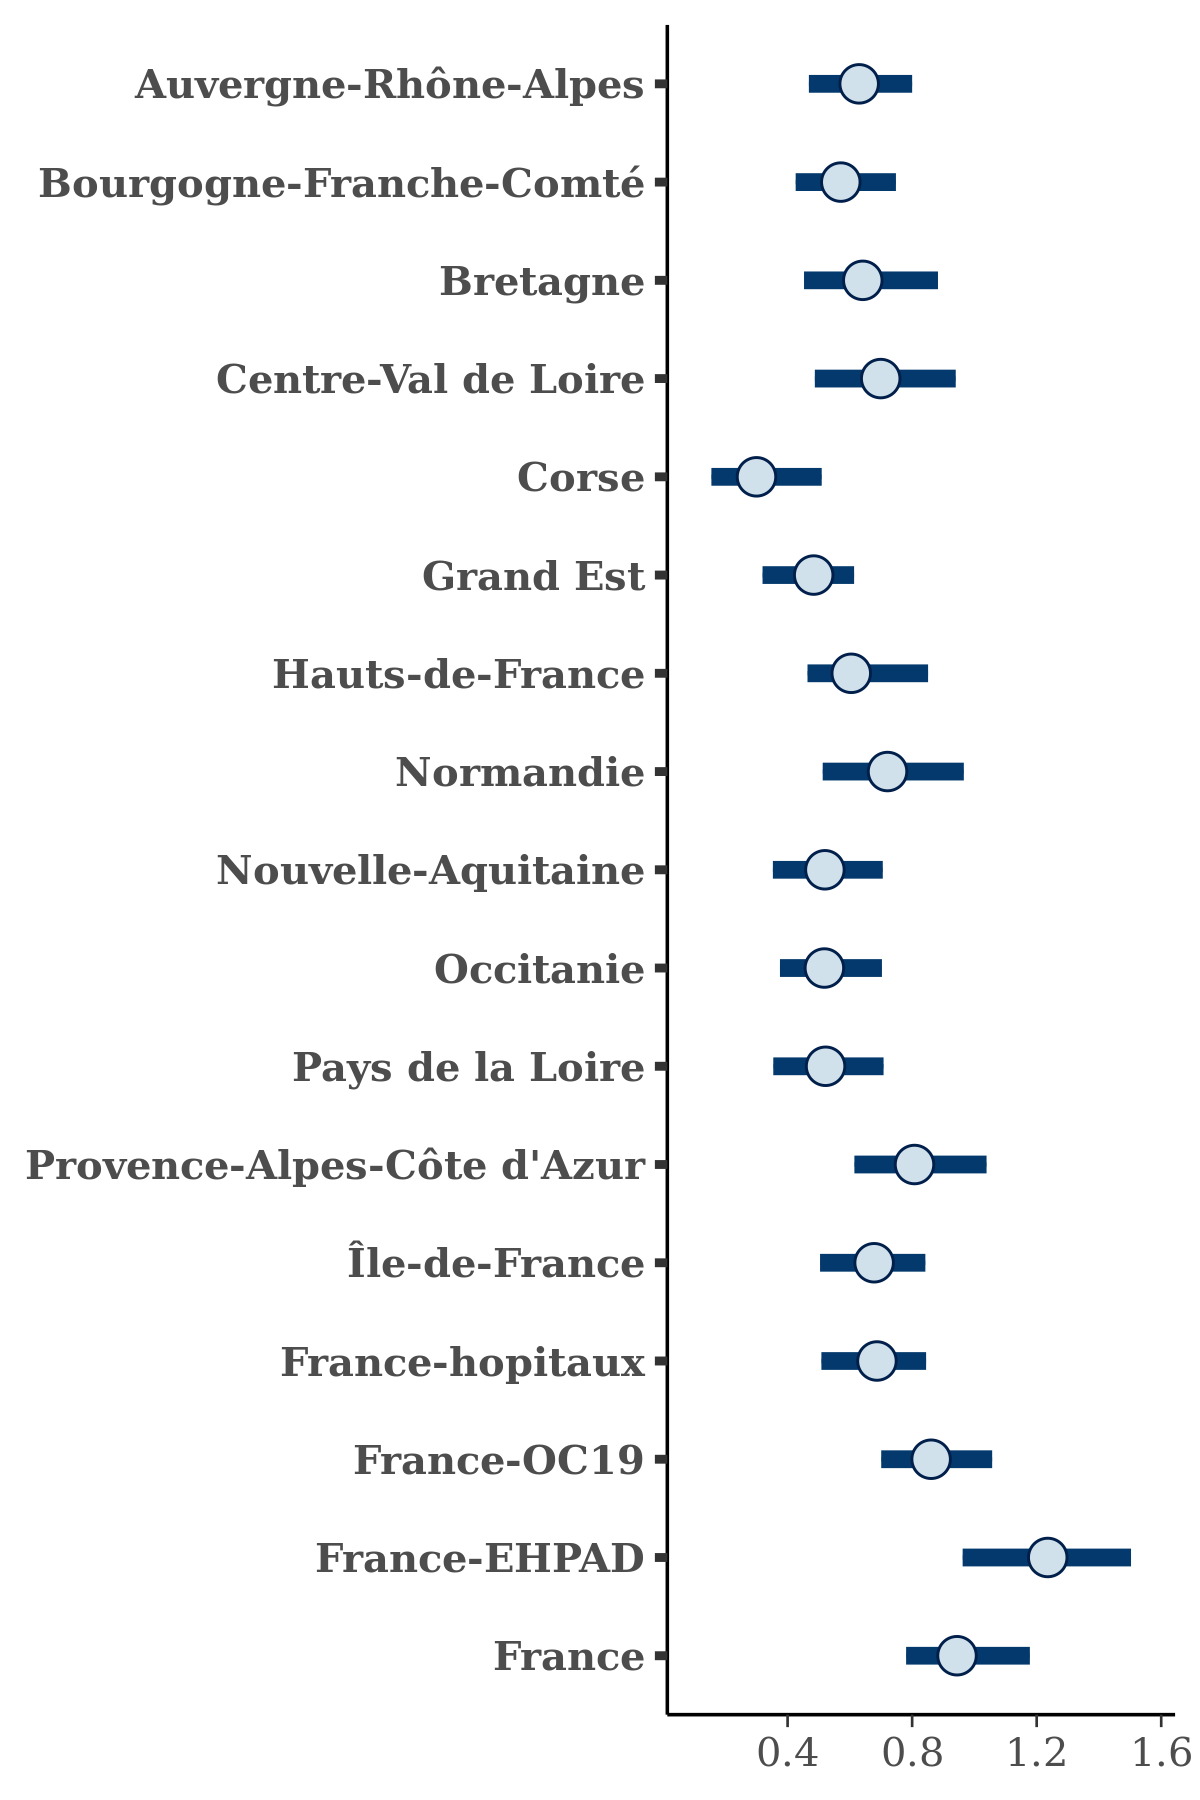

Values plotted in this chart, from the file beside it:
, Auvergne-Rhône-Alpes, Bourgogne-Franche-Comté, Bretagne, Centre-Val de Loire, Corse, Grand Est, Hauts-de-France, Normandie, Nouvelle-Aquitaine, Occitanie, Pays de la Loire, Provence-Alpes-Côte d'Azur, Île-de-France, France-hopitaux, France-OC19, France-EHPAD, France
1, 0.6707, 0.6793, 0.675, 0.9178, 0.3462, 0.5812, 0.6076, 0.7267, 0.5204, 0.4516, 0.5547, 0.9065, 0.701, 0.7963, 0.9323, 1.144, 1.07
2, 0.5633, 0.5401, 0.6817, 0.7488, 0.2399, 0.4774, 0.6138, 0.836, 0.4937, 0.4439, 0.4507, 1.045, 0.6637, 0.7445, 0.9146, 1.466, 0.849
3, 0.6087, 0.54, 0.4653, 0.6788, 0.2257, 0.4752, 0.6357, 0.7996, 0.5645, 0.4023, 0.4429, 0.7682, 0.699, 0.6829, 0.9133, 1.132, 0.8395
4, 0.661, 0.4965, 0.538, 0.7656, 0.1575, 0.4579, 0.5318, 0.6869, 0.4725, 0.4313, 0.6346, 0.7707, 0.5797, 0.5603, 0.7436, 1.146, 0.8227
5, 0.6161, 0.5958, 0.5312, 0.976, 0.2765, 0.5344, 0.6278, 0.7104, 0.5366, 0.5615, 0.6231, 0.929, 0.6381, 0.8154, 0.951, 1.341, 0.99
6, 0.6425, 0.5405, 0.5377, 0.7876, 0.3685, 0.5036, 0.6297, 0.8193, 0.5359, 0.4957, 0.5793, 0.8954, 0.7079, 0.741, 0.8445, 1.25, 0.8969
7, 0.6537, 0.569, 0.7865, 0.7483, 0.363, 0.5047, 0.5664, 0.7592, 0.5022, 0.5141, 0.4975, 0.8844, 0.6447, 0.7045, 0.8409, 1.271, 0.9257
8, 0.7117, 0.6016, 0.5551, 0.9113, 0.1373, 0.3367, 0.6275, 0.6465, 0.6549, 0.487, 0.6439, 0.638, 0.6933, 0.761, 0.7832, 1.262, 1.232
9, 0.643, 0.6549, 0.7103, 1.015, 0.3525, 0.5627, 0.5336, 1.029, 0.4433, 0.5417, 0.5031, 0.8149, 0.6628, 0.7047, 0.8845, 1.37, 0.9025
10, 0.6788, 0.7367, 0.6839, 0.7084, 0.214, 0.4762, 0.728, 0.6667, 0.6452, 0.5881, 0.5574, 0.8185, 0.7199, 0.6794, 0.9825, 1.136, 1.097
11, 0.6837, 0.6095, 0.5415, 0.7841, 0.2635, 0.5444, 0.5819, 0.7478, 0.6414, 0.5999, 0.5733, 0.8816, 0.8252, 0.802, 0.8583, 1.275, 0.9089
12, 0.4033, 0.6915, 0.4407, 0.5823, 0.17, 0.2496, 0.513, 0.6766, 0.468, 0.4067, 0.5786, 0.9399, 0.8238, 0.7573, 0.887, 1.137, 1.059
13, 0.6018, 0.4316, 0.5255, 0.704, 0.2557, 0.475, 0.5893, 0.5314, 0.5099, 0.4927, 0.5499, 0.7757, 0.6367, 0.7039, 0.8406, 1.382, 0.8379
14, 0.5617, 0.6686, 0.5084, 0.5739, 0.1586, 0.4225, 0.473, 0.6475, 0.4117, 0.42, 0.4208, 0.7513, 0.6016, 0.6341, 0.713, 1.149, 0.8284
15, 0.7177, 0.7459, 0.6764, 0.7628, 0.2417, 0.4012, 0.6242, 0.7323, 0.5019, 0.6959, 0.4438, 0.9944, 0.6281, 0.6797, 0.9037, 1.234, 0.8561
16, 0.7961, 0.9808, 0.7032, 0.6668, 0.4046, 0.5997, 0.7824, 0.8752, 0.853, 0.7029, 0.4834, 0.8173, 0.8466, 0.8055, 1.082, 1.454, 1.006
17, 0.5201, 0.594, 0.4244, 0.5555, 0.21, 0.6148, 0.6103, 0.6031, 0.4583, 0.45, 0.497, 0.9784, 0.6419, 0.6607, 0.8549, 1.364, 0.8634
18, 0.5721, 0.5519, 0.6594, 0.5525, 0.2608, 0.565, 0.5954, 0.7151, 0.5289, 0.5738, 0.5712, 0.7855, 0.8593, 0.816, 0.9117, 1.414, 0.9755
19, 0.6439, 0.539, 0.6356, 0.6672, 0.11, 0.486, 0.5195, 0.5333, 0.6474, 0.5293, 0.3816, 0.522, 0.6432, 0.6785, 0.7697, 1.242, 1.137
20, 0.6658, 0.5429, 0.4839, 0.81, 0.1702, 0.4535, 0.7907, 0.7232, 0.3659, 0.7042, 0.5996, 0.9954, 0.7509, 0.842, 0.9703, 0.8257, 0.7924
21, 0.5522, 0.5504, 0.6825, 0.7718, 0.2421, 0.4642, 0.6407, 0.8421, 0.5027, 0.4491, 0.4565, 1.081, 0.6677, 0.7444, 0.9191, 1.476, 0.8524
22, 0.7834, 0.5261, 0.6284, 0.8907, 0.233, 0.5571, 0.5426, 0.9369, 0.3922, 0.6518, 0.4666, 0.9549, 0.6794, 0.6956, 0.8375, 1.34, 0.94
23, 0.9254, 0.7335, 0.7038, 0.5495, 0.3049, 0.6039, 0.4826, 0.7997, 0.6011, 0.4033, 0.6452, 0.7697, 0.8303, 0.6392, 1.087, 1.283, 1.142
24, 0.6569, 0.5437, 0.6745, 0.738, 0.3599, 0.5496, 0.5381, 1.021, 0.4942, 0.4516, 0.5351, 0.8808, 0.7372, 0.6007, 0.8817, 1.06, 1.01
25, 0.611, 0.5576, 0.5852, 0.718, 0.2375, 0.4444, 0.5054, 0.7501, 0.6045, 0.4434, 0.5252, 0.8932, 0.7522, 0.7045, 0.8328, 1.329, 0.87
26, 0.6365, 0.6164, 0.6948, 0.6752, 0.3296, 0.5059, 0.6213, 0.6824, 0.5779, 0.4661, 0.5396, 0.8094, 0.7463, 0.7045, 0.8989, 1.412, 0.828
27, 0.7313, 0.5667, 0.6184, 0.8182, 0.3461, 0.3222, 0.5031, 0.6973, 0.5363, 0.3889, 0.7426, 0.7365, 0.5114, 0.6856, 0.8785, 1.262, 0.8846
28, 0.6672, 0.5429, 0.5604, 0.7212, 0.293, 0.4571, 0.6584, 0.7484, 0.5938, 0.7184, 0.5531, 0.7286, 0.5442, 0.6462, 0.8754, 0.9575, 0.9384
29, 0.7507, 0.5274, 0.5402, 0.78, 0.4532, 0.4613, 0.7162, 0.5858, 0.6654, 0.4266, 0.666, 0.6404, 0.6414, 0.8092, 0.7857, 1.304, 0.8546
30, 0.6587, 0.597, 0.76, 0.7115, 0.2503, 0.276, 0.6746, 0.8694, 0.7791, 0.5362, 0.5604, 0.7028, 0.7725, 0.7662, 0.8693, 1.463, 1.095
31, 0.5879, 0.4605, 0.6089, 0.603, 0.3872, 0.491, 0.573, 0.6303, 0.5622, 0.5072, 0.554, 0.7303, 0.7377, 0.6808, 0.8184, 1.158, 0.8289
32, 0.8109, 0.462, 0.501, 0.8156, 0.352, 0.4021, 0.8807, 0.677, 0.5929, 0.5151, 0.5932, 0.8351, 0.5029, 0.5971, 0.8849, 1.358, 1.171
33, 0.4377, 0.3921, 0.408, 0.7066, 0.1903, 0.3959, 0.4108, 0.5993, 0.5063, 0.309, 0.3601, 0.5669, 0.4724, 0.5853, 0.7309, 1.141, 0.763
34, 0.5038, 0.5203, 0.6265, 0.5722, 0.3579, 0.475, 0.579, 0.8799, 0.5348, 0.5189, 0.5123, 0.6749, 0.6076, 0.6669, 0.8085, 1.284, 0.8641
35, 0.6648, 0.6568, 0.6443, 0.8226, 0.3084, 0.5207, 0.5968, 0.7372, 0.57, 0.6439, 0.4828, 1.009, 0.7371, 0.7535, 0.8619, 1.305, 0.9331
36, 0.7843, 0.733, 0.6782, 0.7933, 0.3628, 0.5367, 0.5998, 0.7536, 0.4543, 0.6548, 0.6128, 0.8717, 0.702, 0.7039, 1.249, 1.313, 1.236
37, 0.5817, 0.5622, 0.6367, 0.6382, 0.5775, 0.4362, 0.4699, 0.536, 0.5556, 0.4096, 0.559, 0.6874, 0.6249, 0.5071, 0.7837, 1.014, 0.7601
38, 0.6545, 0.6132, 0.7558, 0.6589, 0.3517, 0.4028, 0.7552, 0.5022, 0.5891, 0.437, 0.4972, 0.8652, 0.7028, 0.6544, 0.8632, 1.275, 0.952
39, 0.4646, 0.5415, 0.5987, 0.6497, 0.5293, 0.4851, 0.633, 0.5795, 0.5161, 0.4588, 0.52, 0.7957, 0.5553, 0.588, 0.6744, 1.281, 0.7354
40, 0.6712, 0.5312, 0.3835, 0.7669, 0.3278, 0.4387, 0.5028, 0.6531, 0.369, 0.5997, 0.4482, 0.7532, 0.6938, 0.6152, 0.7408, 1.313, 0.8261
41, 0.5566, 0.8049, 0.9074, 0.4152, 0.3719, 0.279, 1.134, 0.9021, 0.2807, 0.2299, 0.4013, 0.4002, 0.5049, 0.432, 0.8735, 0.9744, 0.948
42, 0.5974, 0.573, 0.6226, 0.6034, 0.3718, 0.5501, 0.6572, 0.7545, 0.647, 0.5647, 0.5818, 0.7375, 0.7192, 0.8623, 0.82, 1.35, 0.8849
43, 0.7127, 0.6909, 0.5698, 0.7567, 0.3491, 0.5189, 0.5499, 0.8652, 0.5032, 0.5706, 0.554, 0.8351, 0.7336, 0.7918, 0.9125, 1.261, 0.963
44, 0.8055, 0.8102, 0.7701, 0.7497, 0.4393, 0.7088, 0.5504, 0.8607, 0.7649, 0.5444, 0.6191, 0.7807, 0.7752, 0.6728, 0.8744, 1.309, 0.9653
45, 0.5967, 0.5136, 0.5641, 0.8531, 0.2634, 0.6033, 0.6051, 0.538, 0.6563, 0.3454, 0.4832, 0.7655, 0.6632, 0.6615, 0.8294, 1.246, 0.9004
46, 0.6905, 0.6302, 0.7583, 0.7325, 0.3015, 0.5895, 0.6421, 1.073, 0.4171, 0.6864, 0.4669, 0.9066, 0.4909, 0.6774, 0.8717, 1.26, 1.073
47, 0.5916, 0.5734, 0.8027, 0.7126, 0.498, 0.621, 0.6237, 0.7609, 0.6312, 0.6512, 0.6581, 0.8788, 0.6902, 0.8292, 0.8483, 1.357, 0.9001
48, 0.7299, 0.5856, 0.571, 0.8929, 0.3178, 0.4538, 0.5464, 0.7819, 0.4743, 0.5885, 0.4294, 0.8272, 0.6821, 0.7475, 0.8005, 1.298, 0.9444
49, 0.6124, 0.4602, 0.788, 0.3718, 0.06366, 0.403, 0.7013, 0.6402, 0.4754, 0.2599, 0.5909, 0.6218, 0.4498, 0.6518, 1.041, 0.9419, 1.19
50, 0.5423, 0.4892, 0.5896, 0.5403, 0.2193, 0.3347, 0.3553, 0.6674, 0.5517, 0.4357, 0.5351, 0.7184, 0.4792, 0.6116, 0.7888, 1.113, 0.8778
51, 0.5822, 0.4069, 0.7662, 0.7742, 0.3352, 0.676, 0.5204, 0.4893, 0.7352, 0.4413, 0.4803, 0.8033, 0.8226, 0.6736, 0.9038, 1.11, 0.8864
52, 0.6921, 0.579, 0.7051, 0.4849, 0.4071, 0.4157, 0.6805, 0.742, 0.4842, 0.4464, 0.4123, 0.6369, 0.7109, 0.5252, 1.012, 1.189, 1.03
53, 0.6316, 0.6119, 0.5438, 0.8027, 0.4086, 0.4505, 0.5981, 0.7679, 0.4716, 0.5229, 0.6708, 0.7973, 0.542, 0.6506, 0.8366, 1.336, 0.8093
54, 0.6328, 0.5085, 0.4016, 0.483, 0.38, 0.4593, 0.5626, 0.6679, 0.3822, 0.5109, 0.5348, 0.6807, 0.6049, 0.6893, 0.8543, 1.267, 0.7901
55, 0.624, 0.4424, 0.5058, 0.7218, 0.3088, 0.8104, 0.7844, 0.7133, 0.4079, 0.606, 0.5417, 0.67, 0.7704, 0.6818, 1.024, 1.155, 1.112
56, 0.5455, 0.6179, 0.5595, 0.8604, 0.4552, 0.4795, 0.5599, 0.7666, 0.4475, 0.4826, 0.5556, 0.7674, 0.5461, 0.659, 0.7918, 1.417, 0.8205
57, 0.4761, 0.4458, 0.5643, 0.6047, 0.2563, 0.438, 0.5116, 0.726, 0.5515, 0.5178, 0.3404, 0.7094, 0.6807, 0.6643, 0.8278, 1.019, 0.7709
58, 0.6113, 0.5656, 0.7727, 0.8476, 0.2615, 0.4625, 0.5985, 0.6711, 0.5247, 0.6151, 0.492, 0.8801, 0.5519, 0.6559, 0.8229, 1.33, 0.9714
59, 0.5446, 0.5077, 0.6169, 0.586, 0.3833, 0.4869, 0.637, 0.8272, 0.5331, 0.4641, 0.5183, 0.9093, 0.747, 0.7182, 0.8986, 1.268, 0.9056
60, 0.6679, 0.6486, 0.8087, 0.9497, 0.3, 0.5325, 0.6114, 0.6542, 0.6412, 0.5382, 0.5895, 0.797, 0.7293, 0.833, 0.8114, 1.383, 0.9338
... 3,940 more rows
